3-way image classification set "sea_ice_dataset" from GitHub (muschi-lab/earthlab2026); label vocabulary: ice, miz, open water.

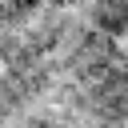
Label: miz

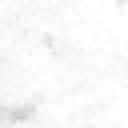
Label: ice

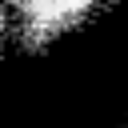
Label: open water

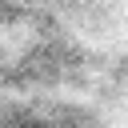
Label: miz

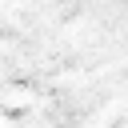
Label: ice

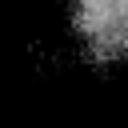
Label: open water
